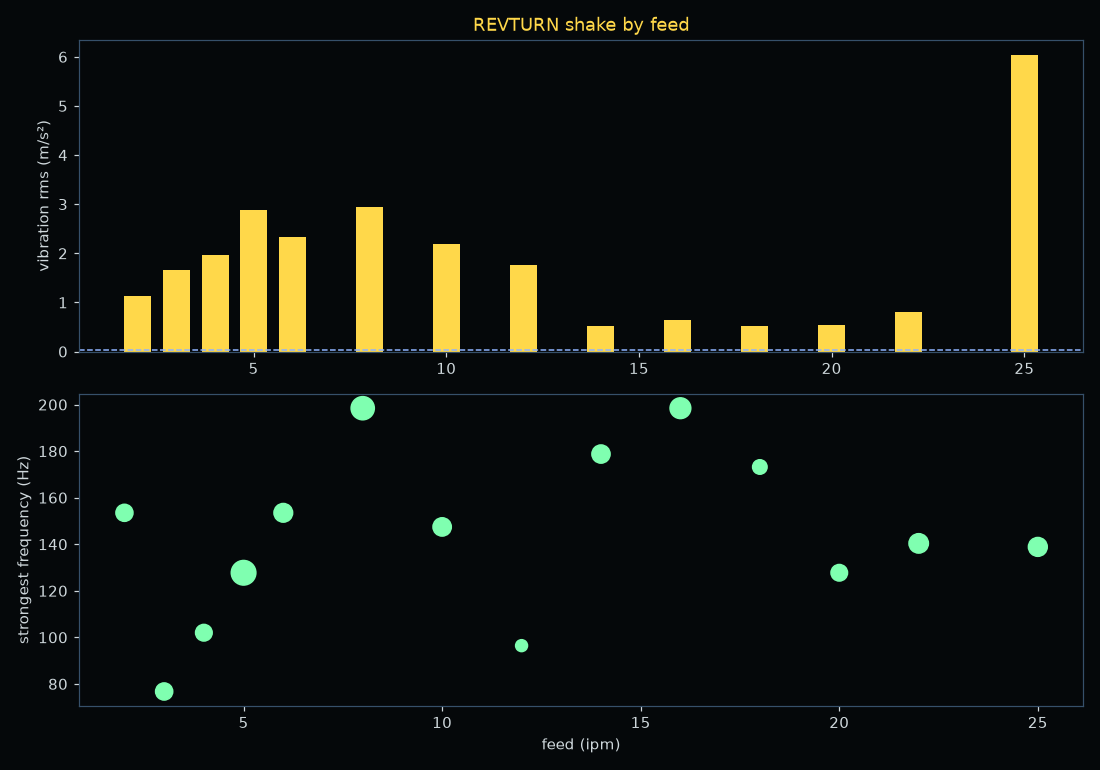

Values plotted in this chart, from the file beside it:
feed, rms_m_s2, x_background, peak_hz, peak_share, seconds
2, 1.141, 43.44, 153.5, 0.382, 7.2
3, 1.658, 63.12, 76.7, 0.386, 7.2
4, 1.965, 74.79, 102.0, 0.361, 7.1
5, 2.889, 110, 127.7, 0.829, 7.1
6, 2.329, 88.65, 153.5, 0.464, 7.0
8, 2.936, 111.7, 198.4, 0.733, 6.8
10, 2.186, 83.18, 147.4, 0.445, 6.8
12, 1.761, 67.03, 96.4, 0.169, 6.6
14, 0.5209, 19.83, 178.7, 0.439, 6.4
16, 0.6434, 24.49, 198.4, 0.580, 6.3
18, 0.5255, 20.00, 173.2, 0.266, 6.1
20, 0.5396, 20.54, 127.7, 0.358, 6.1
22, 0.8104, 30.84, 140.4, 0.505, 6.0
25, 6.041, 229.9, 138.9, 0.474, 5.7
